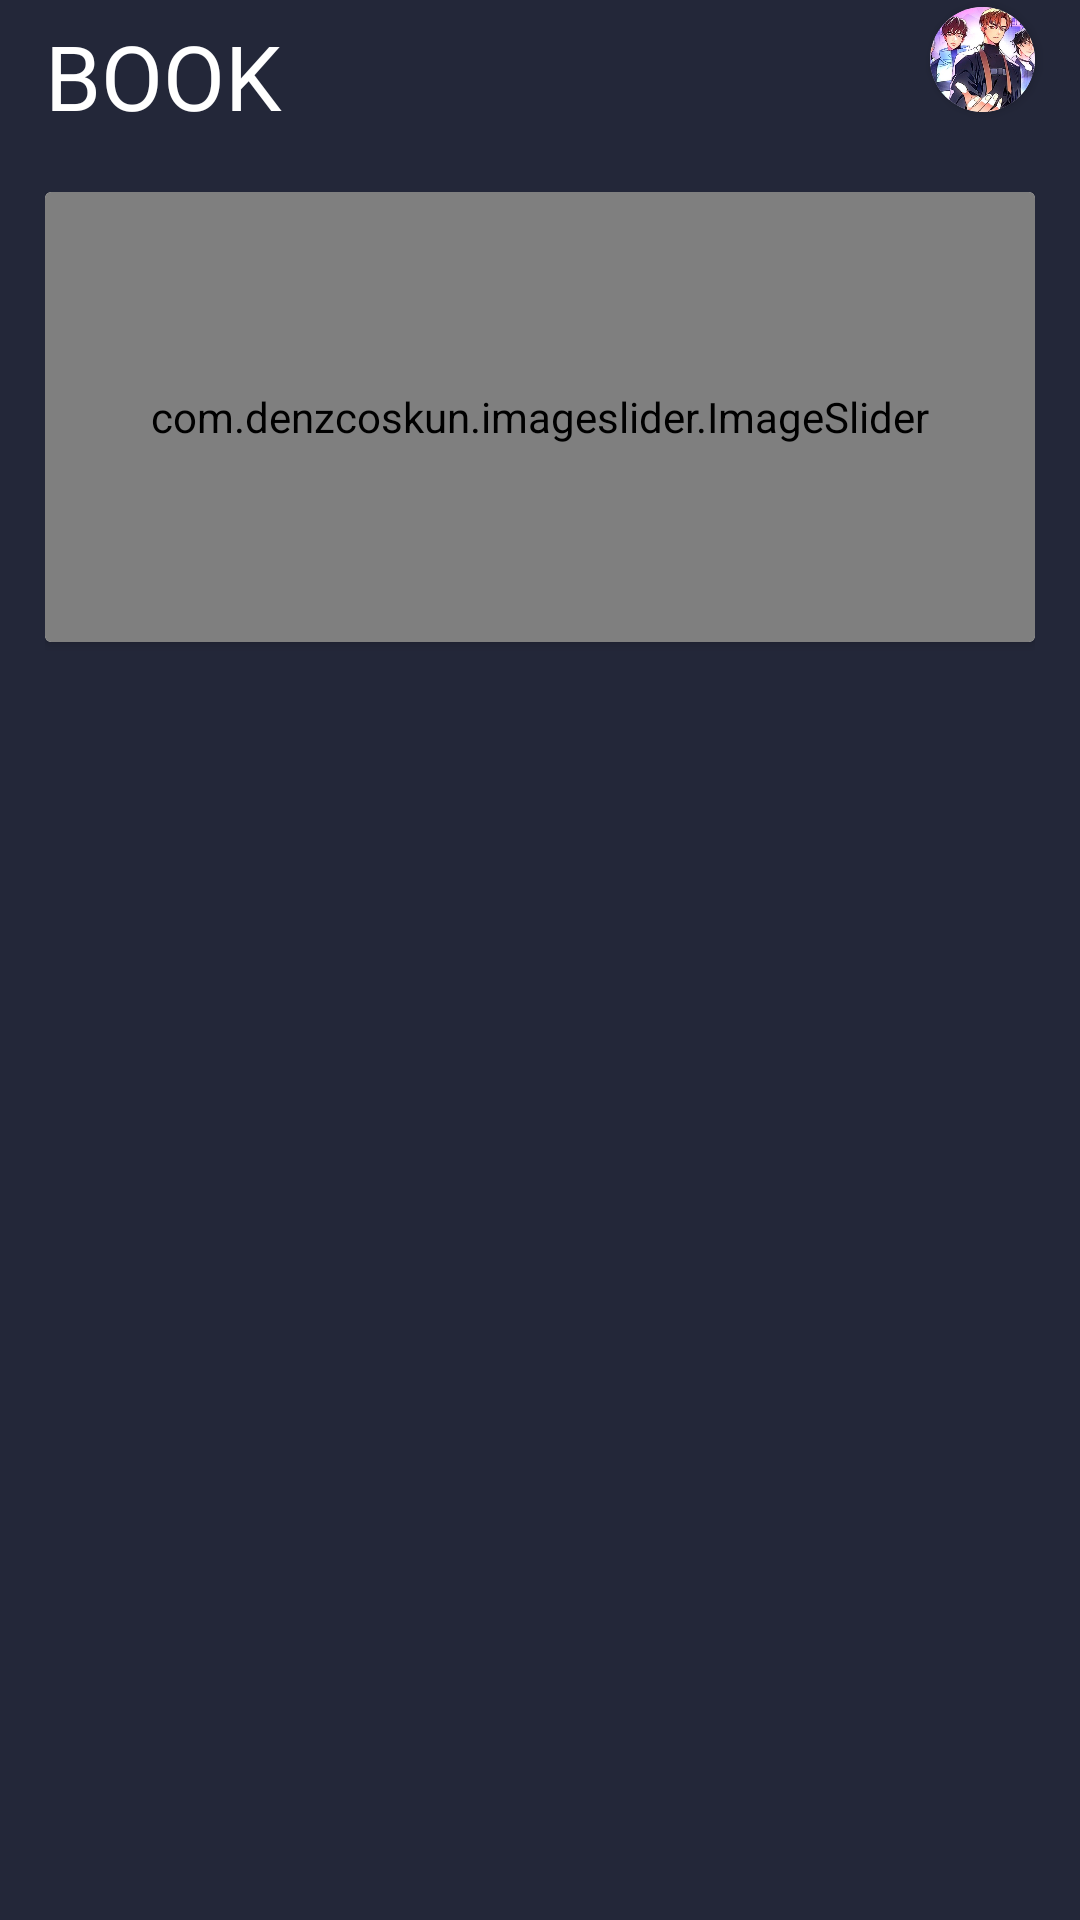

Reconstruct the res/layout file that produces this screen, plus the resources it refers to.
<!-- AndroidManifest.xml: application theme Theme.Nhosm2BookStore -->
<!-- res/layout/fragment_home.xml -->
<?xml version="1.0" encoding="utf-8"?>
<RelativeLayout xmlns:android="http://schemas.android.com/apk/res/android"
    xmlns:app="http://schemas.android.com/apk/res-auto"
    xmlns:tools="http://schemas.android.com/tools"
    android:layout_width="match_parent"
    android:layout_height="match_parent"
    android:background="#232739"
    tools:context=".HomeFragment">

    



    <LinearLayout
        android:layout_width="match_parent"
        android:layout_height="40dp"
        android:id="@+id/titleHome"
        android:orientation="horizontal">

        <TextView
            android:layout_width="wrap_content"
            android:layout_height="match_parent"
            android:layout_marginLeft="15dp"
            android:layout_weight="15"
            android:fontFamily="@font/baloo"
            android:text="BOOK"
            android:textAlignment="viewStart"
            android:textAllCaps="true"
            android:paddingTop="5dp"
            android:textColor="@color/white"
            android:textSize="30dp">

        </TextView>
        <androidx.cardview.widget.CardView
            android:layout_width="35dp"
            android:layout_marginRight="15dp"
            android:layout_gravity="center"
            app:cardCornerRadius="50dp"
            android:layout_height="35dp">
            <ImageView
                android:id="@+id/imageView"
                android:layout_width="wrap_content"
                android:layout_height="wrap_content"
                android:scaleType="centerCrop"
                android:layout_weight="1"
                android:src="@drawable/anhbia" />

        </androidx.cardview.widget.CardView>



    </LinearLayout>




    <ScrollView
        android:layout_width="fill_parent"
        android:layout_height="fill_parent"
        android:layout_below="@+id/titleHome"
        android:layout_alignParentStart="true"
        android:layout_alignParentBottom="true"
        android:layout_centerHorizontal="true"
        android:layout_marginStart="0dp"
        android:layout_marginTop="9dp"
        android:layout_marginBottom="0dp">
        <LinearLayout
            android:layout_width="fill_parent"
            android:layout_margin="15dp"
            android:layout_height="fill_parent"
            android:orientation="vertical"
            android:scrollbars="vertical">

        <androidx.cardview.widget.CardView
            android:layout_width="match_parent"
            android:layout_height="wrap_content"
            app:layout_constraintEnd_toEndOf="parent"
            app:layout_constraintStart_toStartOf="parent"
            app:layout_constraintTop_toTopOf="parent">

            <com.denzcoskun.imageslider.ImageSlider
                android:id="@+id/img"
                android:layout_width="match_parent"
                android:layout_height="150dp"
                app:iss_auto_cycle="true"
                app:iss_corner_radius="10"
                app:iss_delay="1000"
                app:iss_period="1000" />

        </androidx.cardview.widget.CardView>
            <androidx.recyclerview.widget.RecyclerView
                android:id="@+id/rcv_category"
                android:layout_width="match_parent"
                android:layout_marginTop="15dp"
                android:layout_marginBottom="30dp"
                android:layout_height="wrap_content">
            </androidx.recyclerview.widget.RecyclerView>


        </LinearLayout>


    </ScrollView>


</RelativeLayout>
<!-- resources referenced by this layout -->
<resources>
  <!-- drawable anhbia: jpg bitmap (drawable, 96462 bytes) -->
  <style name="Theme.Nhosm2BookStore" parent="Theme.MaterialComponents.DayNight.DarkActionBar">
          
          <item name="colorPrimary">@color/purple_500</item>
          <item name="colorPrimaryVariant">@color/purple_700</item>
          <item name="colorOnPrimary">@color/white</item>
          
          <item name="colorSecondary">@color/teal_200</item>
          <item name="colorSecondaryVariant">@color/teal_700</item>
          <item name="colorOnSecondary">@color/black</item>
          
          <item name="android:statusBarColor">?attr/colorPrimaryVariant</item>
          
      </style>
  <!-- not gathered from this repository: default colours our renderer supplied (Android Studio template values) -->
  <color name="purple_500">#FF6200EE</color>
  <color name="purple_700">#FF3700B3</color>
  <color name="teal_200">#FF03DAC5</color>
  <color name="teal_700">#FF018786</color>
  <color name="black">#FF000000</color>
  <color name="white">#FFFFFFFF</color>
</resources>
